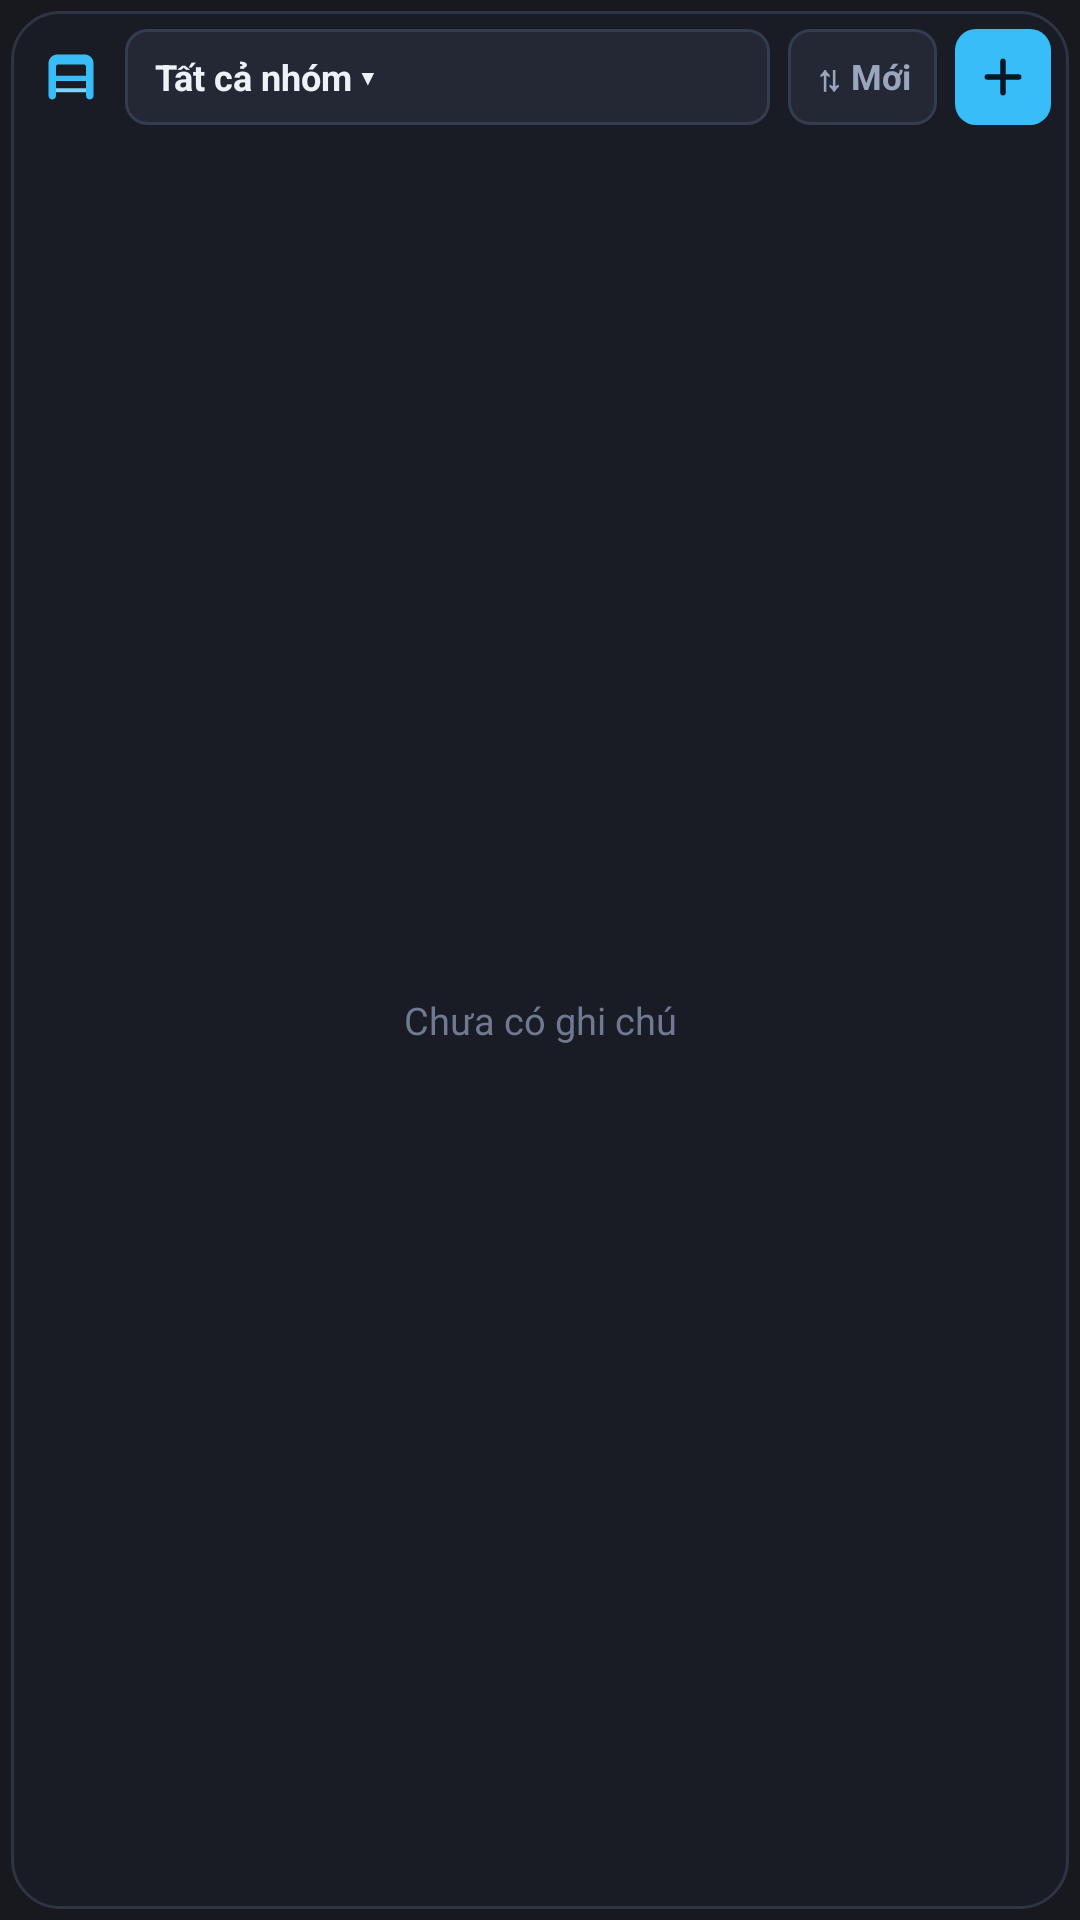

Android layout source for this screen:
<!-- AndroidManifest.xml: application theme Theme.ObsidianQuick -->
<!-- res/layout/widget_notes.xml -->
<?xml version="1.0" encoding="utf-8"?>
<FrameLayout xmlns:android="http://schemas.android.com/apk/res/android"
    android:id="@android:id/background"
    android:layout_width="match_parent"
    android:layout_height="match_parent">

    
    <TextView
        android:layout_width="1dp"
        android:layout_height="1dp" />

    <LinearLayout
        android:id="@+id/w_notes_root"
        android:layout_width="match_parent"
        android:layout_height="match_parent"
        android:layout_margin="3.5dp"
        android:background="@drawable/widget_bg"
        android:orientation="vertical"
        android:paddingStart="6dp"
        android:paddingTop="6dp"
        android:paddingEnd="6dp"
        android:paddingBottom="6dp">

    <LinearLayout
        android:layout_width="match_parent"
        android:layout_height="wrap_content"
        android:layout_marginBottom="8dp"
        android:gravity="center_vertical"
        android:orientation="horizontal">

        <ImageView
            android:id="@+id/w_notes_open_app"
            android:layout_width="28dp"
            android:layout_height="28dp"
            android:padding="4dp"
            android:scaleType="fitCenter"
            android:src="@drawable/ic_w_note_badge" />

        <TextView
            android:id="@+id/w_notes_group_btn"
            android:layout_width="0dp"
            android:layout_height="32dp"
            android:layout_marginStart="4dp"
            android:layout_marginEnd="6dp"
            android:layout_weight="1"
            android:background="@drawable/widget_btn_bg"
            android:ellipsize="end"
            android:gravity="center_vertical"
            android:paddingStart="10dp"
            android:paddingEnd="10dp"
            android:singleLine="true"
            android:text="Tất cả nhóm ▾"
            android:textColor="#EDF1F8"
            android:textSize="12sp"
            android:textStyle="bold" />

        <TextView
            android:id="@+id/w_notes_sort_btn"
            android:layout_width="wrap_content"
            android:layout_height="32dp"
            android:layout_marginEnd="6dp"
            android:background="@drawable/widget_btn_bg"
            android:gravity="center"
            android:paddingStart="9dp"
            android:paddingEnd="9dp"
            android:singleLine="true"
            android:text="⇅ Mới"
            android:textColor="#9AA6BF"
            android:textSize="11.5sp"
            android:textStyle="bold" />

        <ImageView
            android:id="@+id/w_notes_add_btn"
            android:layout_width="32dp"
            android:layout_height="32dp"
            android:background="@drawable/widget_add_notes_bg"
            android:padding="7dp"
            android:scaleType="fitCenter"
            android:src="@drawable/ic_w_plus_dark" />
    </LinearLayout>

    <FrameLayout
        android:layout_width="match_parent"
        android:layout_height="0dp"
        android:layout_weight="1">

        <ListView
            android:id="@+id/w_notes_list"
            android:layout_width="match_parent"
            android:layout_height="match_parent"
            android:clipToPadding="false"
            android:divider="@android:color/transparent"
            android:dividerHeight="6dp"
            android:scrollbars="none"
            android:transcriptMode="alwaysScroll" />

        <TextView
            android:id="@+id/w_notes_empty"
            android:layout_width="match_parent"
            android:layout_height="match_parent"
            android:gravity="center"
            android:padding="12dp"
            android:text="Chưa có ghi chú"
            android:textColor="#6F7A92"
            android:textSize="12.5sp" />
    </FrameLayout>

    </LinearLayout>
</FrameLayout>
<!-- resources referenced by this layout -->
<resources>
  <!-- drawable ic_w_note_badge (drawable) -->
  <vector xmlns:android="http://schemas.android.com/apk/res/android"
      android:width="20dp"
      android:height="20dp"
      android:viewportWidth="24"
      android:viewportHeight="24">
      <path
          android:fillColor="#38BDF8"
          android:pathData="M6.5,3h11C19.4,3 21,4.6 21,6.5v13c0,0.8 -0.7,1.5 -1.5,1.5S18,20.3 18,19.5V7.8C18,7.4 17.6,7 17.2,7H6.8C6.4,7 6,7.4 6,7.8v11.7C6,20.3 5.3,21 4.5,21S3,20.3 3,19.5v-13C3,4.6 4.6,3 6.5,3z" />
      <path
          android:fillColor="#38BDF8"
          android:pathData="M5,11.5h14v2.1H5z" />
      <path
          android:fillColor="#7DD3FC"
          android:pathData="M6,16.5h12v1.6H6z" />
  </vector>
  <!-- drawable ic_w_plus_dark (drawable) -->
  <?xml version="1.0" encoding="utf-8"?>
  <vector xmlns:android="http://schemas.android.com/apk/res/android"
      android:width="18dp"
      android:height="18dp"
      android:viewportWidth="24"
      android:viewportHeight="24">
      <path
          android:strokeColor="#061826"
          android:strokeWidth="2.4"
          android:strokeLineCap="round"
          android:pathData="M12,5v14M5,12h14" />
  </vector>
  <!-- drawable widget_add_notes_bg (drawable) -->
  <?xml version="1.0" encoding="utf-8"?>
  <shape xmlns:android="http://schemas.android.com/apk/res/android" android:shape="rectangle">
      <solid android:color="#38BDF8" />
      <corners android:radius="7dp" />
  </shape>
  <!-- drawable widget_bg (drawable) -->
  <?xml version="1.0" encoding="utf-8"?>
  <shape xmlns:android="http://schemas.android.com/apk/res/android" android:shape="rectangle">
      <solid android:color="#191C24" />
      <stroke android:width="1dp" android:color="#2E3444" />
      <corners android:radius="16dp" />
  </shape>
  <!-- drawable widget_btn_bg (drawable) -->
  <?xml version="1.0" encoding="utf-8"?>
  <shape xmlns:android="http://schemas.android.com/apk/res/android" android:shape="rectangle">
      <solid android:color="#232834" />
      <stroke android:width="1dp" android:color="#343C4F" />
      <corners android:radius="7dp" />
  </shape>
  <style name="Theme.ObsidianQuick" parent="Theme.AppCompat.NoActionBar">
          <item name="android:statusBarColor">#17191F</item>
          <item name="android:navigationBarColor">#1D2028</item>
          <item name="android:windowLightStatusBar">false</item>
          <item name="android:windowBackground">#17191F</item>
      </style>
</resources>
